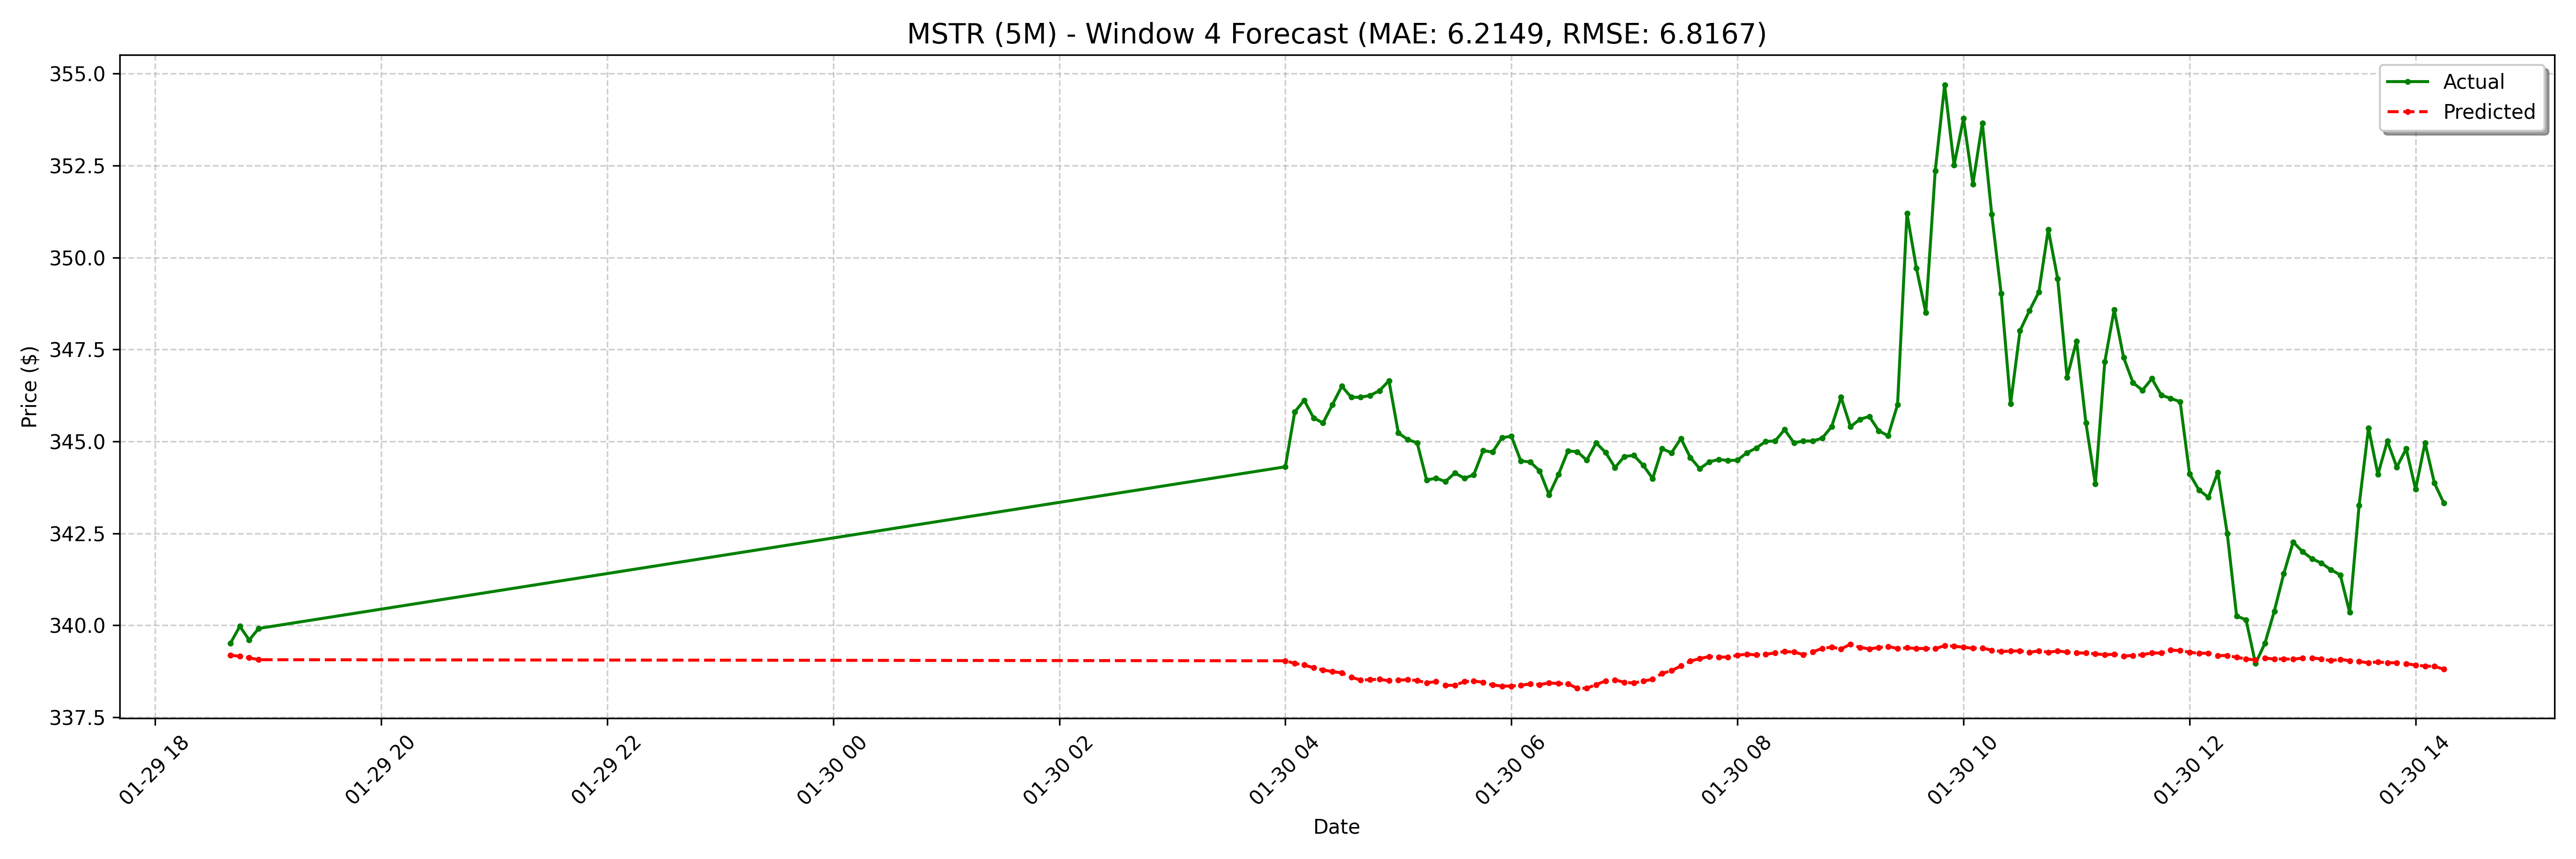

The data file committed next to this chart (first rows):
date, actual, forecast
2025-01-29 18:40:00-05:00, 339.5, 339.2
2025-01-29 18:45:00-05:00, 340, 339.2
2025-01-29 18:50:00-05:00, 339.6, 339.1
2025-01-29 18:55:00-05:00, 339.9, 339.1
2025-01-30 04:00:00-05:00, 344.3, 339
2025-01-30 04:05:00-05:00, 345.8, 339
2025-01-30 04:10:00-05:00, 346.1, 338.9
2025-01-30 04:15:00-05:00, 345.6, 338.8
2025-01-30 04:20:00-05:00, 345.5, 338.8
2025-01-30 04:25:00-05:00, 346.0, 338.7
2025-01-30 04:30:00-05:00, 346.5, 338.7
2025-01-30 04:35:00-05:00, 346.2, 338.6
2025-01-30 04:40:00-05:00, 346.2, 338.5
2025-01-30 04:45:00-05:00, 346.2, 338.5
2025-01-30 04:50:00-05:00, 346.4, 338.5
2025-01-30 04:55:00-05:00, 346.6, 338.5
2025-01-30 05:00:00-05:00, 345.2, 338.5
2025-01-30 05:05:00-05:00, 345.1, 338.5
2025-01-30 05:10:00-05:00, 345, 338.5
2025-01-30 05:15:00-05:00, 343.9, 338.4
2025-01-30 05:20:00-05:00, 344.0, 338.5
2025-01-30 05:25:00-05:00, 343.9, 338.4
2025-01-30 05:30:00-05:00, 344.1, 338.4
2025-01-30 05:35:00-05:00, 344.0, 338.5
2025-01-30 05:40:00-05:00, 344.1, 338.5
2025-01-30 05:45:00-05:00, 344.8, 338.5
2025-01-30 05:50:00-05:00, 344.7, 338.4
2025-01-30 05:55:00-05:00, 345.1, 338.3
2025-01-30 06:00:00-05:00, 345.1, 338.3
2025-01-30 06:05:00-05:00, 344.5, 338.4
2025-01-30 06:10:00-05:00, 344.4, 338.4
2025-01-30 06:15:00-05:00, 344.2, 338.4
2025-01-30 06:20:00-05:00, 343.6, 338.4
2025-01-30 06:25:00-05:00, 344.1, 338.4
2025-01-30 06:30:00-05:00, 344.7, 338.4
2025-01-30 06:35:00-05:00, 344.7, 338.3
2025-01-30 06:40:00-05:00, 344.5, 338.3
2025-01-30 06:45:00-05:00, 345, 338.4
2025-01-30 06:50:00-05:00, 344.7, 338.5
2025-01-30 06:55:00-05:00, 344.3, 338.5
2025-01-30 07:00:00-05:00, 344.6, 338.4
2025-01-30 07:05:00-05:00, 344.6, 338.4
2025-01-30 07:10:00-05:00, 344.4, 338.5
2025-01-30 07:15:00-05:00, 344, 338.5
2025-01-30 07:20:00-05:00, 344.8, 338.7
2025-01-30 07:25:00-05:00, 344.7, 338.8
2025-01-30 07:30:00-05:00, 345.1, 338.9
2025-01-30 07:35:00-05:00, 344.6, 339
2025-01-30 07:40:00-05:00, 344.3, 339.1
2025-01-30 07:45:00-05:00, 344.4, 339.1
2025-01-30 07:50:00-05:00, 344.5, 339.1
2025-01-30 07:55:00-05:00, 344.5, 339.1
2025-01-30 08:00:00-05:00, 344.5, 339.2
2025-01-30 08:05:00-05:00, 344.7, 339.2
2025-01-30 08:10:00-05:00, 344.8, 339.2
2025-01-30 08:15:00-05:00, 345, 339.2
2025-01-30 08:20:00-05:00, 345, 339.2
2025-01-30 08:25:00-05:00, 345.3, 339.3
2025-01-30 08:30:00-05:00, 345, 339.3
2025-01-30 08:35:00-05:00, 345, 339.2
... 68 more rows
